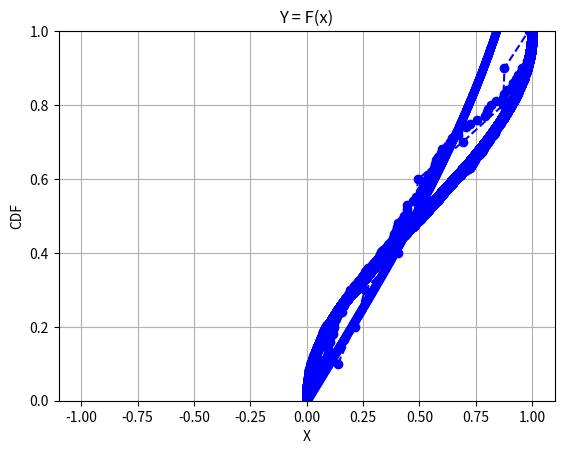

Reproduce this figure in Python.
from numpy import random
import numpy as np
import matplotlib.pyplot as plt
import math

### Defining theta
theta = math.pi/4

### Generates count number of random values in the range [0, 1]
def getU(count):
	u = []
	for i in range(count):
		key = random.rand()
		u.append(key)

	return u

def getX(u):
	x = []
	for t in u:
		res = 0.50 - 0.50*math.cos(math.pi*t)
		x.append(res)
	
	return x

def getSampleMeanVariance(x):
	sum = 0.00
	for i in x:
		sum += i

	avg = sum/(len(x))

	cnt = 0.00
	for i in x:
		cnt += (i-avg)**2

	variance = cnt/(len(x)-1)
	return avg, variance

def plotCDF(data):
	data_size = len(data)

	data_set = sorted(set(data))
	bins = np.append(data_set, data_set[-1]+1)

	counts, bin_edges = np.histogram(data, bins=bins, density=False)

	counts = counts.astype(float)/data_size

	cdf = np.cumsum(counts)

	plt.plot(bin_edges[0:-1], cdf, linestyle='--', marker='o', color='b')
	plt.ylim((0, 1))
	plt.ylabel("CDF")
	plt.grid(True)

	plt.show()

# Plots y = (2/pi) arc sin(root(x))
def plotActualDistributionFunction():
	in_array = np.linspace(-1.00, 1.00, 10000) 
	out_array = np.arcsin(in_array) 
	  
	# print("in_array : ", in_array) 
	# print("\nout_arraywith arcsin : ", out_array) 
	  
	# red for numpy.arcsin() 
	plt.plot(in_array, out_array, 
	            color = 'blue', marker = "*") 
	              
	plt.title("Y = F(x)") 
	plt.xlabel("X") 
	plt.ylabel("Y") 
	plt.show() 

def execute(cnt):
	print("For input size of : " + str(cnt))
	u = getU(cnt) 
	u.sort()
	# print(u)
	x = getX(u)
	# print(x) 

	sMean, sVariance = getSampleMeanVariance(x)
	print("Sample Mean: " + str(sMean)) 
	print("Sample Variance: " + str(sVariance)) 
	print()
	plotCDF(x)

def main():
	plotActualDistributionFunction()

	execute(10)
	execute(100)
	execute(1000)
	execute(10000)
	execute(100000)

if __name__ == '__main__':
	main()






